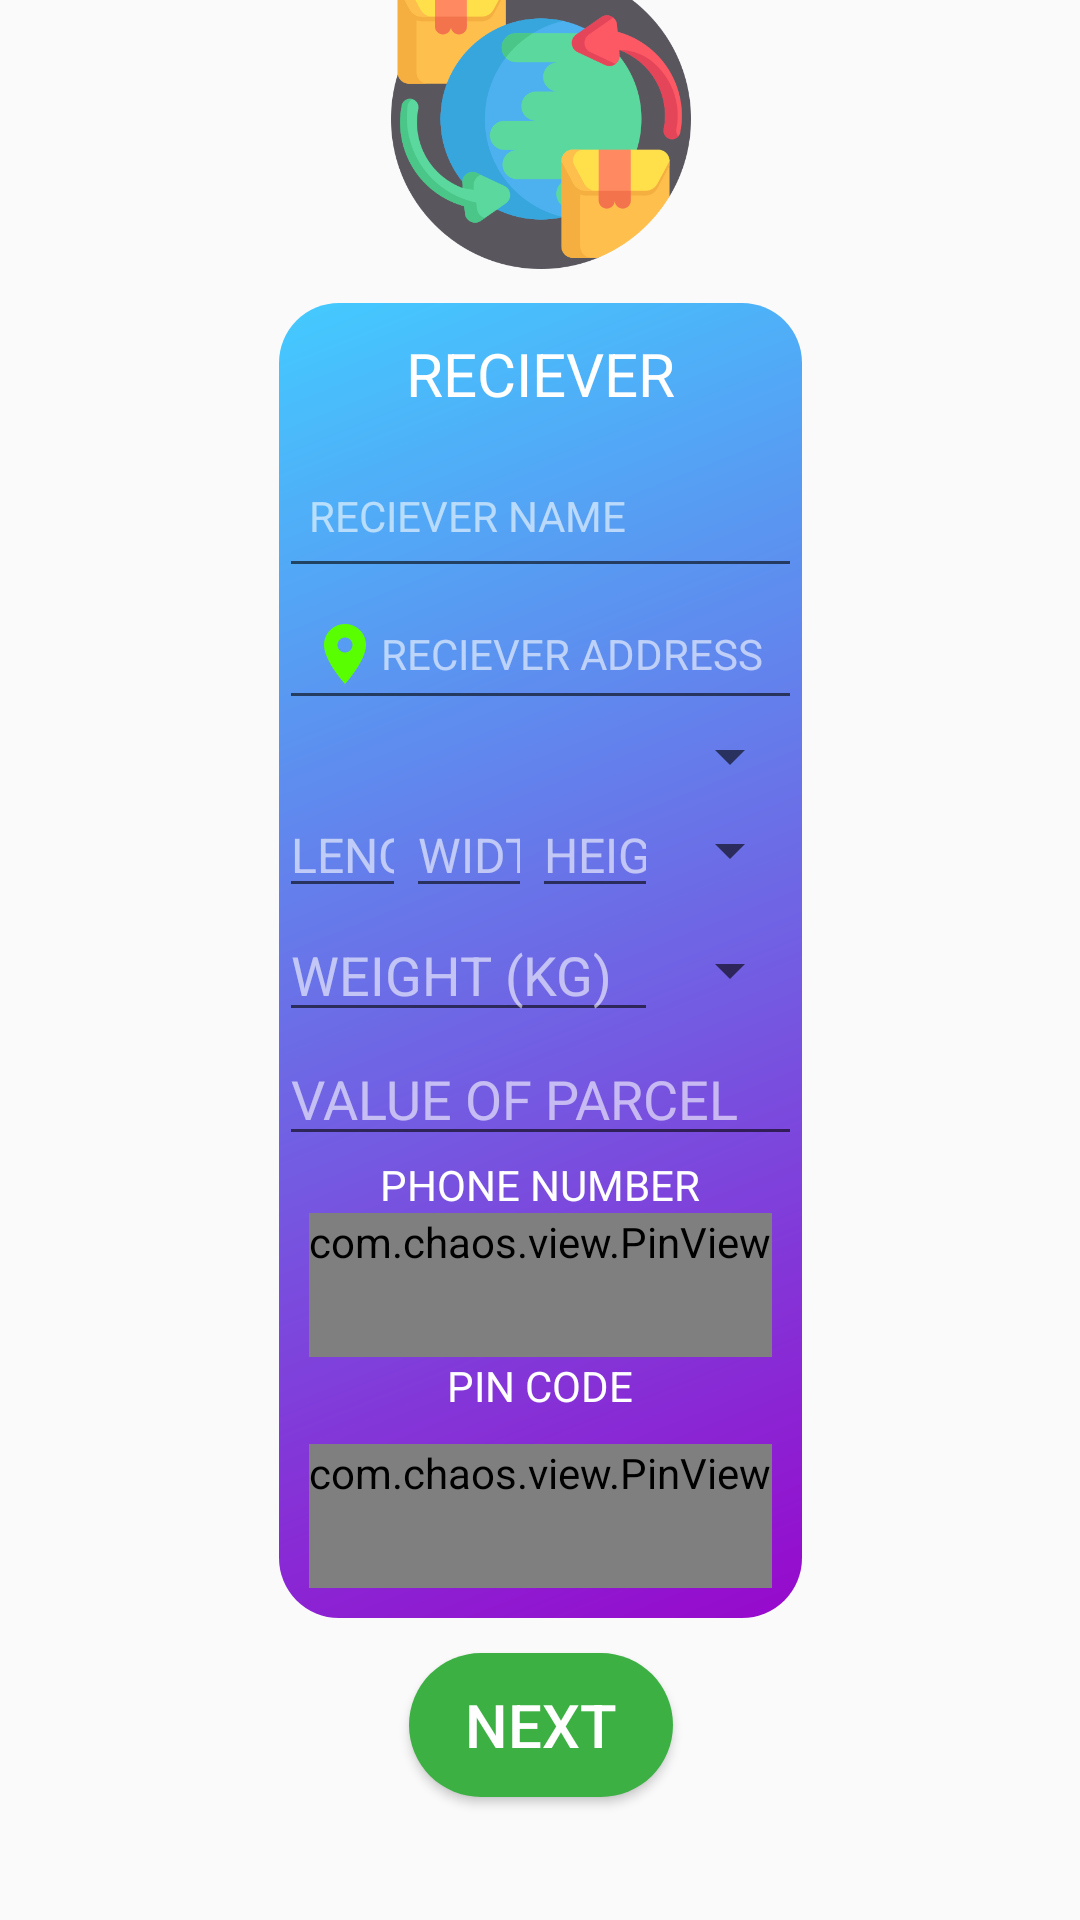

This screen was rendered from an Android layout file. Write that file and the resources it references.
<!-- AndroidManifest.xml: application theme Theme.Fleix -->
<!-- res/layout/activity_order_step1.xml -->
<?xml version="1.0" encoding="utf-8"?>
<androidx.constraintlayout.widget.ConstraintLayout xmlns:android="http://schemas.android.com/apk/res/android"
    xmlns:app="http://schemas.android.com/apk/res-auto"
    xmlns:tools="http://schemas.android.com/tools"
    android:layout_width="match_parent"
    android:layout_height="match_parent"
    android:background="@drawable/background_img1"
    tools:context=".Activities.order_step1">

    <LinearLayout
        android:id="@+id/linearLayout"
        android:layout_width="wrap_content"
        android:layout_height="wrap_content"
        android:background="@drawable/grad_"
        android:gravity="center"
        android:orientation="vertical"
        app:layout_constraintBottom_toBottomOf="parent"
        app:layout_constraintEnd_toEndOf="parent"
        app:layout_constraintHorizontal_bias="0.5"
        app:layout_constraintStart_toStartOf="parent"
        app:layout_constraintTop_toTopOf="parent">

        <TextView
            android:id="@+id/textView2"
            android:layout_width="match_parent"
            android:layout_height="wrap_content"
            android:layout_weight="1"
            android:gravity="center"
            android:padding="10dp"
            android:text="@string/reciever_details"
            android:textColor="#FFFFFF"
            android:textSize="20sp"
            tools:ignore="TextContrastCheck" />

        <EditText
            android:id="@+id/receiver_name"
            android:layout_width="match_parent"
            android:layout_height="wrap_content"
            android:layout_weight="0.5"
            android:ems="10"
            android:hint="@string/reciever_name"
            android:importantForAutofill="no"
            android:inputType="textPersonName"
            android:minHeight="48dp"
            android:padding="10dp"
            android:textColor="#FFFFFF"
            android:textColorHint="#98FFFFFF"
            android:textSize="14sp"
            tools:ignore="TextContrastCheck" />

        <EditText
            android:id="@+id/receiver_loc"
            android:layout_width="match_parent"
            android:layout_height="wrap_content"
            android:layout_weight="0.5"
            android:drawableStart="@drawable/reciever_location"
            android:ems="10"
            android:hint="@string/reciever_address"
            android:importantForAutofill="no"
            android:inputType="textPersonName"
            android:padding="10dp"
            android:textColor="#FFFFFF"
            android:textColorHint="#98FFFFFF"
            android:textSize="14sp"
            tools:ignore="TouchTargetSizeCheck,TextContrastCheck" />


        <Spinner
            android:id="@+id/type_order"
            android:layout_width="match_parent"
            android:layout_height="wrap_content"
            android:layout_weight="1"
            tools:ignore="TouchTargetSizeCheck,SpeakableTextPresentCheck" />

        <LinearLayout
            android:layout_width="match_parent"
            android:layout_height="match_parent"
            android:layout_weight="1"
            android:orientation="horizontal">

            <EditText
                android:id="@+id/length_order"
                android:layout_width="wrap_content"
                android:layout_height="wrap_content"
                android:layout_weight="1"
                android:ems="10"
                android:hint="@string/length_m"
                android:importantForAutofill="no"
                android:inputType="number"
                android:textColorHint="#98FFFFFF"
                android:textSize="16sp"
                tools:ignore="TouchTargetSizeCheck,TextContrastCheck" />

            <EditText
                android:id="@+id/width_order"
                android:layout_width="wrap_content"
                android:layout_height="wrap_content"
                android:layout_weight="1"
                android:ems="10"
                android:hint="@string/width_m"
                android:importantForAutofill="no"
                android:inputType="number"
                android:textColorHint="#98FFFFFF"
                android:textSize="16sp"
                tools:ignore="TouchTargetSizeCheck,TextContrastCheck" />

            <EditText
                android:id="@+id/height_order"
                android:layout_width="wrap_content"
                android:layout_height="wrap_content"
                android:layout_weight="1"
                android:ems="10"
                android:hint="@string/height_m"
                android:importantForAutofill="no"
                android:inputType="number"
                android:textColorHint="#98FFFFFF"
                android:textSize="16sp"
                tools:ignore="TouchTargetSizeCheck,TextContrastCheck" />

            <Spinner
                android:id="@+id/dimensions_unit_order"
                android:layout_width="wrap_content"
                android:layout_height="match_parent"
                tools:ignore="SpeakableTextPresentCheck,TouchTargetSizeCheck" />
        </LinearLayout>

        <LinearLayout
            android:layout_width="match_parent"
            android:layout_height="match_parent"
            android:layout_weight="1"
            android:orientation="horizontal">

            <EditText
                android:id="@+id/weight_order"
                android:layout_width="0dp"
                android:layout_height="wrap_content"
                android:layout_weight="1"
                android:ems="10"
                android:hint="@string/weight_kg"
                android:importantForAutofill="no"
                android:inputType="number"
                android:textColorHint="#98FFFFFF"
                tools:ignore="TextContrastCheck,TouchTargetSizeCheck" />

            <Spinner
                android:id="@+id/Weight_unit_order"
                android:layout_width="wrap_content"
                android:layout_height="match_parent"
                tools:ignore="SpeakableTextPresentCheck,TouchTargetSizeCheck" />
        </LinearLayout>

        <EditText
            android:id="@+id/value_of_parcel"
            android:layout_width="match_parent"
            android:layout_height="wrap_content"
            android:layout_weight="1"
            android:ems="10"
            android:hint="@string/value_of_parcel"
            android:importantForAutofill="no"
            android:inputType="number"
            android:textColorHint="#98FFFFFF"
            tools:ignore="TextContrastCheck,TouchTargetSizeCheck" />

        <TextView
            android:id="@+id/textView7"
            android:layout_width="match_parent"
            android:layout_height="wrap_content"
            android:layout_weight="1"
            android:gravity="center"
            android:text="@string/phone_number"
            android:textColor="#FFFFFF" />

        <com.chaos.view.PinView
            android:id="@+id/receiver_no"
            style="@style/PinWidget.PinView"
            android:layout_width="wrap_content"
            android:layout_height="wrap_content"
            android:cursorVisible="true"
            android:inputType="number"
            android:itemBackground="@drawable/grad_"
            android:minHeight="48dp"
            android:textColor="#FFFFFF"
            android:textStyle="bold|italic"
            app:hideLineWhenFilled="true"
            app:itemCount="10"
            app:itemHeight="40dp"
            app:itemRadius="13dp"
            app:itemSpacing="1dp"
            app:itemWidth="30dp"
            tools:ignore="SpeakableTextPresentCheck,TouchTargetSizeCheck" />

        <TextView
            android:id="@+id/textView3"
            android:layout_width="match_parent"
            android:layout_height="wrap_content"
            android:layout_weight="1"
            android:gravity="center"
            android:text="@string/pin_code"
            android:textColor="#FFFFFF"
            android:textColorHint="#98FFFFFF" />

        <com.chaos.view.PinView
            android:id="@+id/receiver_pin"
            style="@style/PinWidget.PinView"
            android:layout_width="wrap_content"
            android:layout_height="wrap_content"
            android:layout_margin="10dp"
            android:cursorVisible="true"
            android:inputType="number"
            android:itemBackground="@drawable/grad_"
            android:minHeight="48dp"
            android:textColor="#FFFFFF"
            android:textStyle="bold|italic"
            app:hideLineWhenFilled="true"
            app:itemCount="6"
            app:itemHeight="40dp"
            app:itemRadius="13dp"
            app:itemSpacing="1dp"
            app:itemWidth="30dp"
            tools:ignore="SpeakableTextPresentCheck,TouchTargetSizeCheck" />

    </LinearLayout>

    <ImageView
        android:id="@+id/imageView2"
        android:layout_width="100dp"
        android:layout_height="100dp"
        android:layout_marginBottom="450dp"
        app:layout_constraintBottom_toBottomOf="@+id/linearLayout"
        app:layout_constraintEnd_toEndOf="@+id/linearLayout"
        app:layout_constraintStart_toStartOf="@+id/linearLayout"
        app:srcCompat="@drawable/shipping" />

    <Button
        android:id="@+id/next_step"
        android:layout_width="wrap_content"
        android:layout_height="wrap_content"
        android:layout_marginTop="450dp"
        android:layout_weight="1"
        android:background="@drawable/sucess_button"
        android:padding="10dp"
        android:text="@string/next"
        android:textColor="#FFFFFF"
        android:textSize="20sp"
        app:layout_constraintEnd_toEndOf="@+id/linearLayout"
        app:layout_constraintStart_toStartOf="@+id/linearLayout"
        app:layout_constraintTop_toTopOf="@+id/linearLayout" />

</androidx.constraintlayout.widget.ConstraintLayout>
<!-- resources referenced by this layout -->
<resources>
  <!-- drawable grad_ (drawable-v24) -->
  <?xml version="1.0" encoding="utf-8"?>
  <shape xmlns:android="http://schemas.android.com/apk/res/android">
      <gradient
          android:startColor="#43CBFF"
          android:endColor="#9708CC"
          android:angle="315">
      </gradient>
      <corners
          android:radius="20dp">
      </corners>
  </shape>
  <!-- drawable reciever_location (drawable) -->
  <vector android:height="24dp" android:tint="#59FF00"
      android:viewportHeight="24" android:viewportWidth="24"
      android:width="24dp" xmlns:android="http://schemas.android.com/apk/res/android">
      <path android:fillColor="@android:color/white" android:pathData="M12,2C8.13,2 5,5.13 5,9c0,5.25 7,13 7,13s7,-7.75 7,-13c0,-3.87 -3.13,-7 -7,-7zM12,11.5c-1.38,0 -2.5,-1.12 -2.5,-2.5s1.12,-2.5 2.5,-2.5 2.5,1.12 2.5,2.5 -1.12,2.5 -2.5,2.5z"/>
  </vector>
  <!-- drawable shipping: png bitmap (drawable-v24, 40089 bytes) -->
  <!-- drawable sucess_button (drawable) -->
  <?xml version="1.0" encoding="utf-8"?>
  <shape xmlns:android="http://schemas.android.com/apk/res/android"
      android:shape="rectangle">
  
      <solid
          android:color="@color/Green">
      </solid>
      <corners android:radius="30dp"/>
  </shape>
  <string name="height_m">HEIGHT(M)</string>
  <string name="length_m">LENGTH(M)</string>
  <string name="next">NEXT</string>
  <string name="phone_number">PHONE NUMBER</string>
  <string name="pin_code">PIN CODE</string>
  <string name="reciever_address">RECIEVER ADDRESS</string>
  <string name="reciever_details">RECIEVER DETAILS</string>
  <string name="reciever_name">RECIEVER NAME</string>
  <string name="value_of_parcel">VALUE OF PARCEL</string>
  <string name="weight_kg">WEIGHT (KG)</string>
  <string name="width_m">WIDTH(M)</string>
  <style name="Theme.Fleix" parent="Theme.AppCompat.DayNight.NoActionBar">
          
          <item name="colorPrimary">@color/purple_500</item>
          <item name="colorPrimaryVariant">@color/purple_700</item>
          <item name="colorOnPrimary">@color/white</item>
          
          <item name="colorSecondary">@color/teal_200</item>
          <item name="colorSecondaryVariant">@color/teal_700</item>
          <item name="colorOnSecondary">@color/black</item>
          
          <item name="android:statusBarColor" tools:targetApi="l">?attr/colorPrimaryVariant</item>
          
      </style>
  <color name="Green">#3CB043</color>
  <color name="purple_500">#FF6200EE</color>
  <color name="purple_700">#FF3700B3</color>
  <color name="white">#FFFFFFFF</color>
  <color name="teal_200">#FF03DAC5</color>
  <color name="teal_700">#FF018786</color>
  <color name="black">#FF000000</color>
</resources>
